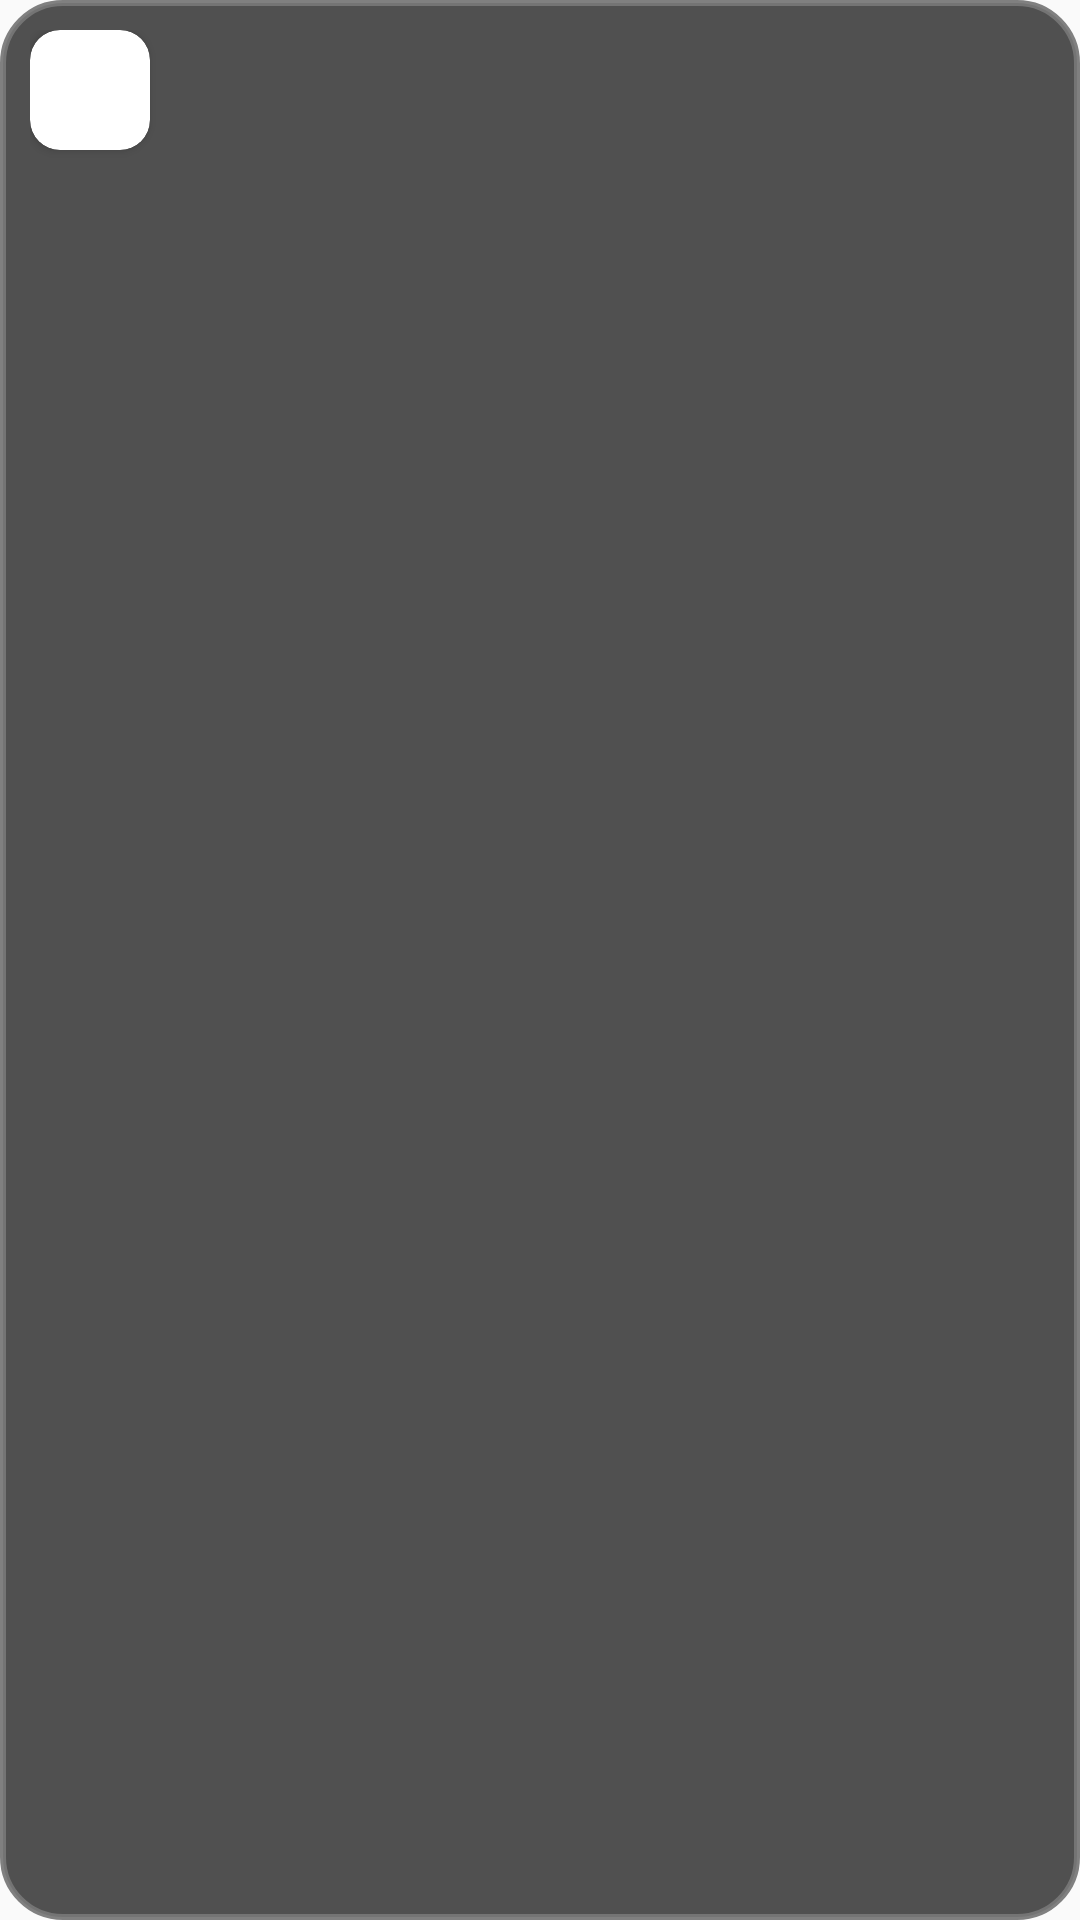

Layout XML and referenced resources for this Android screen:
<!-- AndroidManifest.xml: application theme Theme.CoffeeShop -->
<!-- res/layout/toast_layout.xml -->
<?xml version="1.0" encoding="utf-8"?>
<LinearLayout xmlns:android="http://schemas.android.com/apk/res/android"
    xmlns:app="http://schemas.android.com/apk/res-auto"
    android:layout_width="wrap_content"
    android:layout_height="wrap_content"
    android:background="@drawable/toast_border"
    android:orientation="horizontal"
    android:padding="10dp">

    <android.support.v7.widget.CardView
        android:layout_width="wrap_content"
        android:layout_height="wrap_content"
        android:layout_marginEnd="10dp"
        app:cardCornerRadius="10dp">

        <ImageView
            android:id="@+id/toast_image"
            android:layout_width="40dp"
            android:layout_height="40dp"
            android:contentDescription="@string/app_name" />

    </android.support.v7.widget.CardView>


    <TextView
        android:id="@+id/toast_text"
        android:layout_width="wrap_content"
        android:layout_height="wrap_content"
        android:gravity="center"
        android:textColor="#FFF" />

</LinearLayout>
<!-- resources referenced by this layout -->
<resources>
  <!-- drawable toast_border (drawable) -->
  <?xml version="1.0" encoding="utf-8"?>
  <shape xmlns:android="http://schemas.android.com/apk/res/android" >
      <stroke
          android:width="2dp"
          android:color="#ee777777" />
  
      <solid android:color="#ee444444" />
  
      <padding
          android:bottom="2dp"
          android:left="20dp"
          android:right="20dp"
          android:top="2dp" />
  
      <corners android:radius="20dp" />
  </shape>
  <string name="app_name">CoffeeShop</string>
  <style name="Theme.CoffeeShop" parent="Theme.AppCompat.Light.NoActionBar" />
</resources>
